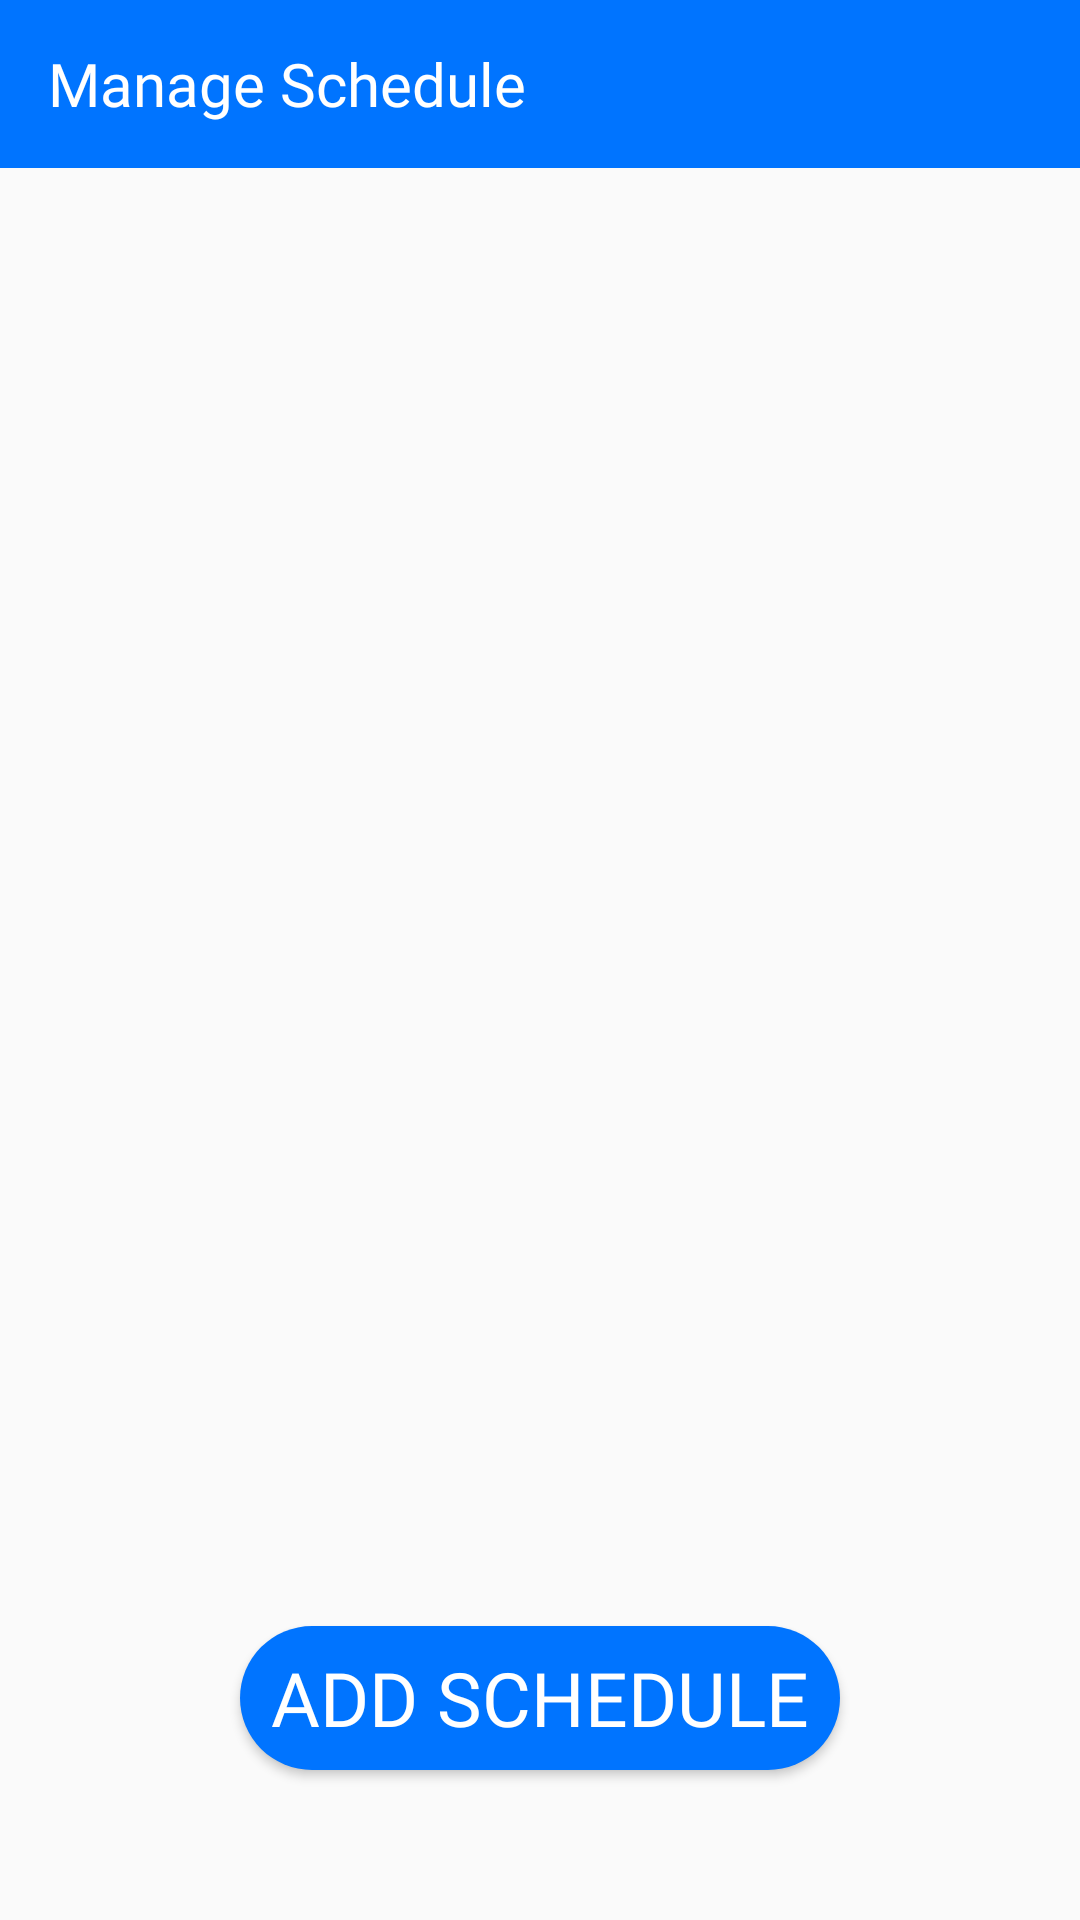

Layout XML and referenced resources for this Android screen:
<!-- AndroidManifest.xml: application theme Theme.WeJeep -->
<!-- res/layout/activity_admin_manage_schedule_screen.xml -->
<androidx.drawerlayout.widget.DrawerLayout xmlns:android="http://schemas.android.com/apk/res/android"
    xmlns:app="http://schemas.android.com/apk/res-auto"
    android:id="@+id/drawer_layout"
    android:layout_width="match_parent"
    android:layout_height="match_parent">

    <RelativeLayout
        android:layout_width="match_parent"
        android:layout_height="match_parent">

        <androidx.appcompat.widget.Toolbar
            android:id="@+id/toolbarAdminManageScheduleScreen"
            android:layout_width="match_parent"
            android:layout_height="?attr/actionBarSize"
            android:background="@color/blueTextColor"
            android:theme="@style/ThemeOverlay.AppCompat.Dark.ActionBar">

            <TextView
                android:id="@+id/custom_toolbar_title"
                android:layout_width="wrap_content"
                android:layout_height="wrap_content"
                android:layout_centerHorizontal="true"
                android:layout_centerVertical="true"
                android:fontFamily="@font/londrina_solid_regular"
                android:text="@string/manage_schedule"
                android:textColor="@color/white"
                android:textSize="20sp" />
        </androidx.appcompat.widget.Toolbar>

        <androidx.recyclerview.widget.RecyclerView
            android:id="@+id/item_schedule"
            android:layout_width="match_parent"
            android:layout_height="wrap_content"
            android:layout_above="@id/btnAddSchedule"
            android:layout_below="@id/toolbarAdminManageScheduleScreen"
            android:layout_alignParentStart="true"
            android:layout_alignParentEnd="true"
            android:layout_marginStart="0dp"
            android:layout_marginTop="20dp"
            android:layout_marginEnd="0dp"
            android:layout_marginBottom="20dp"
            android:scrollbars="vertical" />

        <Button
            android:id="@+id/btnAddSchedule"
            android:layout_width="200dp"
            android:layout_height="wrap_content"
            android:textSize="25sp"
            android:background="@drawable/round_btn_blue"
            android:fontFamily="@font/londrina_solid_regular"
            android:textColor="@color/white"
            android:text="@string/add_schedule"
            android:layout_alignParentBottom="true"
            android:layout_centerHorizontal="true"
            android:layout_marginBottom="50dp" />
    </RelativeLayout>

    <com.google.android.material.navigation.NavigationView
        android:id="@+id/nav_view"
        android:layout_width="wrap_content"
        android:layout_height="match_parent"
        android:layout_gravity="start"
        app:headerLayout="@layout/header"
        app:menu="@menu/main_menu" />

</androidx.drawerlayout.widget.DrawerLayout>
<!-- res/layout/header.xml (included above) -->
<?xml version="1.0" encoding="utf-8"?>
<LinearLayout xmlns:android="http://schemas.android.com/apk/res/android"
    android:layout_width="match_parent"
    android:layout_height="wrap_content"
    android:padding="20dp"
    android:background="@color/blueTextColor"
    android:gravity="bottom"
    android:orientation="vertical">

    <ImageView
        android:id="@+id/ivProfilePictureHSP"
        android:layout_width="80dp"
        android:layout_height="80dp"
        android:layout_gravity="left"
        android:layout_marginBottom="10dp"
        android:scaleType="centerCrop"
        android:cropToPadding="true"
        android:background="@drawable/circular_background" />

    <TextView
        android:id="@+id/tvNameHSP"
        android:layout_width="wrap_content"
        android:layout_height="wrap_content"
        android:layout_gravity="left"
        android:fontFamily="@font/londrina_solid_regular"
        android:textColor="@android:color/white"
        android:textSize="18sp" />

</LinearLayout>
<!-- resources referenced by this layout -->
<resources>
  <color name="blueTextColor">#0074FF</color>
  <color name="white">#FFFFFFFF</color>
  <!-- drawable circular_background (drawable) -->
  <shape xmlns:android="http://schemas.android.com/apk/res/android">
      <solid android:color="@android:color/transparent" />
      <corners android:radius="250dp" />
      <stroke
          android:width="5dp"
          android:color="@android:color/white" />
  </shape>
  <!-- drawable round_btn_blue (drawable) -->
  <?xml version="1.0" encoding="utf-8"?>
  <shape xmlns:android="http://schemas.android.com/apk/res/android">
  <solid
      android:color="@color/blueTextColor"/>
      <corners android:radius="30dp"/>
  </shape>
  <string name="add_schedule">Add Schedule</string>
  <string name="manage_schedule">Manage Schedule</string>
  <style name="Theme.WeJeep" parent="Base.Theme.WeJeep" />
  <style name="Base.Theme.WeJeep" parent="Theme.AppCompat.Light.NoActionBar">
          
          
      </style>
</resources>
